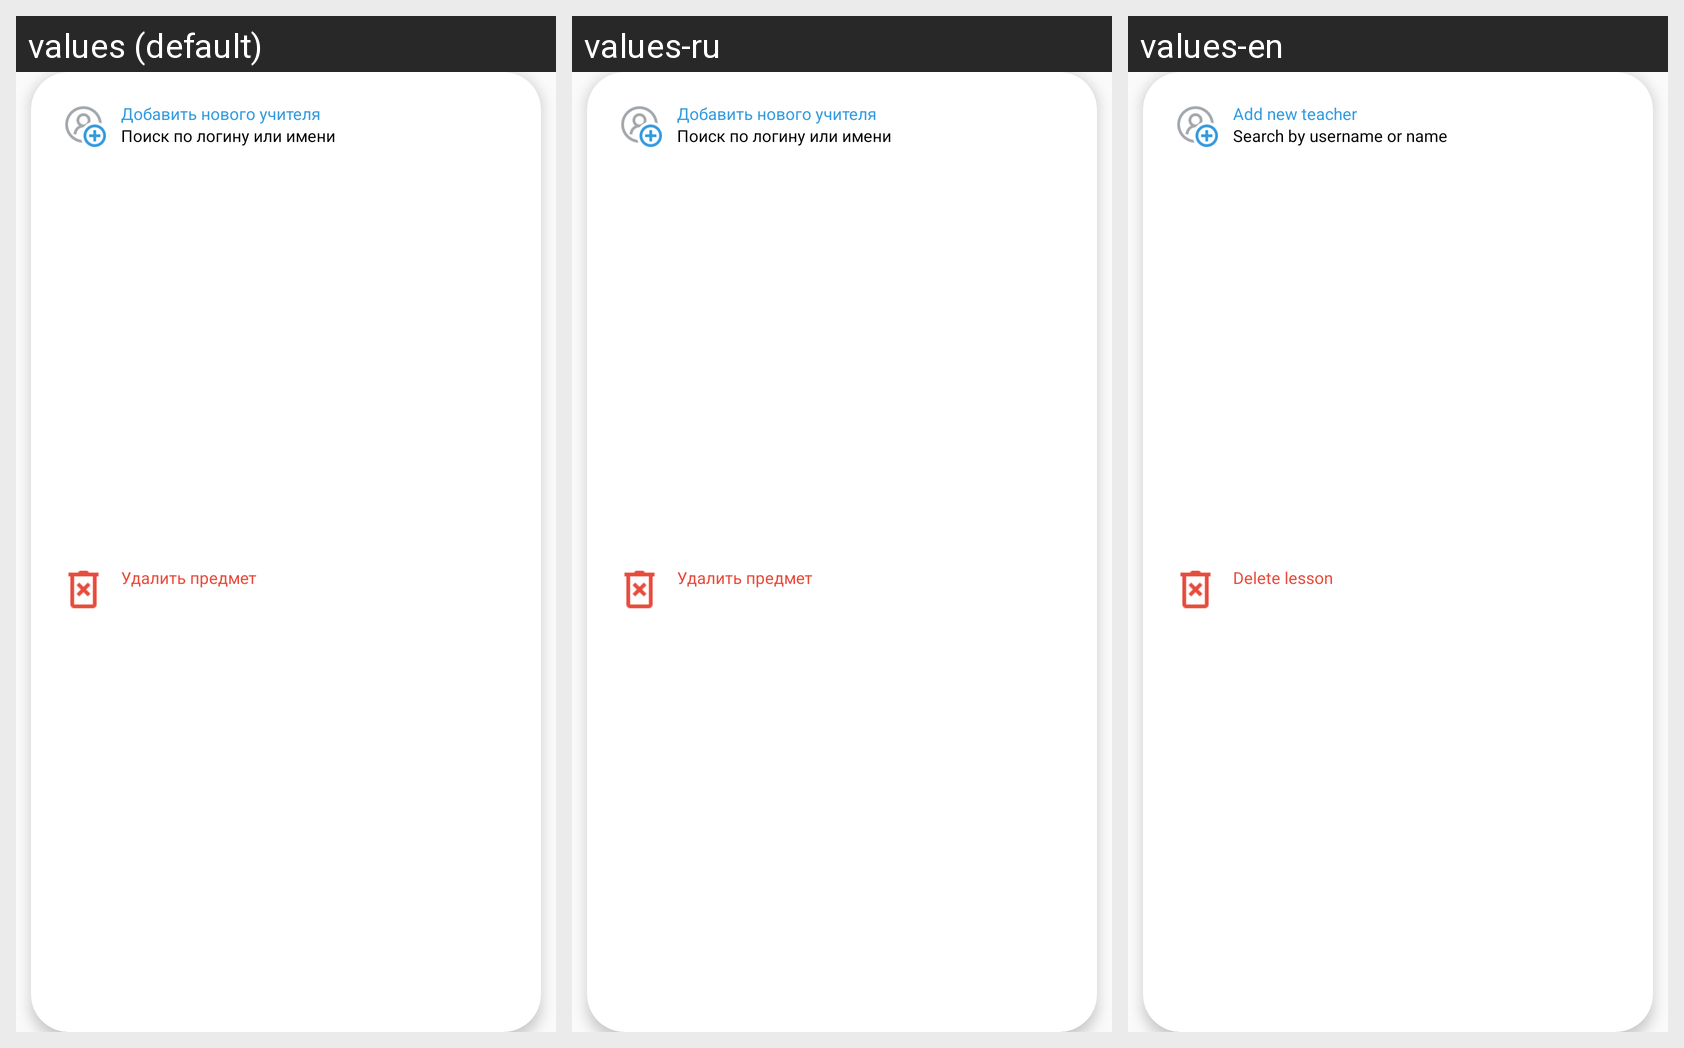

Translations of the strings shown on this Android screen, per locale in the grid:
Android screen res/layout/pw_remove_mentor.xml rendered under 3 locales, left to right: values (default), values-ru, values-en. Device: Nexus 5 (rendered at 1080×1920; each locale shown at half size, 540×960, under a caption strip naming it); theme AppTheme.NoActionBar.
Strings drawn on this screen, with the default value and each locale's value (text and hints the layout hard-codes, and strings that could not be matched under every locale, appear in the picture but are not listed):

delete_lesson
  values: Удалить предмет
  values-ru: Удалить предмет
  values-en: Delete lesson

add_new_mentor
  values: Добавить нового учителя
  values-ru: Добавить нового учителя
  values-en: Add new teacher

find_with_login
  values: Поиск по логину или имени
  values-ru: Поиск по логину или имени
  values-en: Search by username or name
